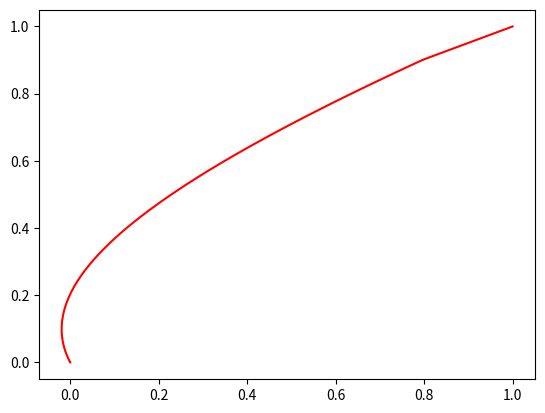

The matplotlib source for this figure:
import math
import numpy as np
import matplotlib.pyplot as plt

q_z = 1
v_z0 = 0
dt = 0.017

x0 = 0
y0 = 0 
x_f = 1
y_f = 1 
v_x0 = -0.2 
v_y0 = 0.5



#calculates q_bar
def q_calc(z_f,v_z0,q_bar):
    c = v_z0 - z_f
    return q_bar*np.sign(v_z0/q_bar - np.sign(c)*(math.e**np.abs(c/q_bar) - 1))

#calculates t_f
def t_f_calc(z_f,v_z0,q_bar):

    c = v_z0 - z_f
    q_z = q_calc(z_f,v_z0,q_bar)
    
    D = 1 + math.e**(c/q_z)*(v_z0/q_z - 1)
    t2 = np.log(1 + math.sqrt(D))   
    
    t1 = t2 -c/q_z
    
    
    return t1+t2


def validate_interval(y):
    return y< 0


# solve for root using bisection method
def bisection(x_f,v_x,y_f,v_y, t_f_calc, interval, tol):

    # extract interval start and end points
    x0, x1 = interval[0], interval[1]

    # check interval can be used to solve for root
    # if not validate_interval(t_f_calc, x0, x1):
    #     return

    # iterations required to find the root within a specified error bound
    n = error_bound(x0, x1, tol)

    counter = 1

    # iterate over error bound
    while True:

        # calculate root approximation
        root_approx = x0 + ((x1 - x0) / 2)
        root_approx_y = math.sqrt(1-root_approx**2)
        # evaluate y at current estimate
        
        y = t_f_calc(x_f,v_x,root_approx) - t_f_calc(y_f,v_y,root_approx_y)
        print(root_approx, root_approx_y)
        # check tolerance condition
        if -tol < y < tol:
            # check that error bound actually worked
            print(counter, n)
           

            # return root approximation
            return root_approx

        # check if next segment is left of bisection
        if validate_interval(y):
            x1 = root_approx
        else:
            x0 = root_approx

        # increment counter
        counter += 1

def error_bound(a, b, err):
    n = np.log((b - a) / err) / np.log(2)
    return int(np.ceil(n))

def main():
    print("Hello World!")
    
    t = 0
    interval = [0,1] 
    
    x = [x0]
    y = [y0]
    v_x = v_x0
    v_y = v_y0
    x_f_new = x_f
    # calculating q_bar
    q_bar = bisection(x_f_new, v_x,y_f,v_y, t_f_calc, interval, dt)
    # calculating t_f
    t_f = t_f_calc(x_f,v_x0,q_bar)

    c = v_x - x_f
    time = [t]
    q_x = q_calc(x_f_new,v_x,q_bar) # calculating q_x
    q_y = math.sqrt(1-q_x**2) # calculating q_y
    t1 = (t_f-c/q_x)/2 # calculating t_1
    q_x_array = [q_x] 
    q_y_array = [q_y]
  
    while t <= t1:
        x.append(math.e**(-t)*(q_x - v_x) + q_x*(t-1) + v_x)
        y.append(math.e**(-t)*(q_y - v_y) + q_y*(t-1) + v_y)
        q_x_array.append(q_x)
        q_y_array.append(q_y)
        t += dt
        time.append(t)
    q_x = -q_x
    q_y = -q_y
    while t<=t_f:
        x.append(-q_x*(t_f - t - math.e**(t_f -t) + 1) + x_f)
        y.append(-q_y*(t_f - t - math.e**(t_f -t) + 1) + y_f)
        q_x_array.append(q_x)
        q_y_array.append(q_y)
        t += dt
        time.append(t)


    
    plt.plot(x,y,'r')

    # Uncomment the below lines to view q vs t plot
    # plt.plot(time,q_y_array,'r')
    # plt.plot(time,q_x_array,'r')

if __name__ == "__main__":
    main()
plt.show()